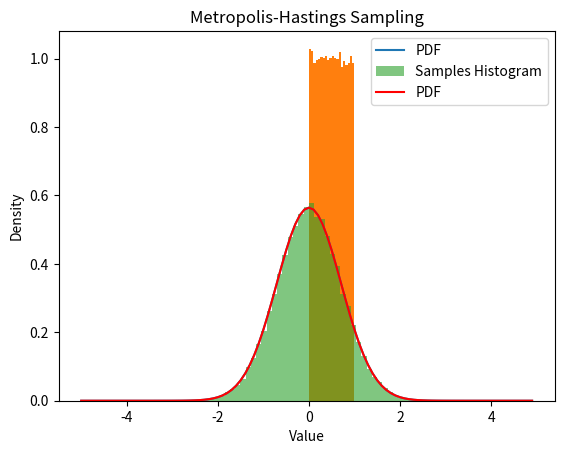

This chart was generated by the following Python code:
import numpy as np 
import matplotlib.pyplot as plt

#plot pdf
r = np.arange(-5, 5, 0.1)

def pdf(r):
    return np.exp(- r ** 2) / np.sqrt(np.pi)

plt.plot(r, pdf(r), label='PDF')
plt.show()

#generate random numbers
seed = 7

def lcg_random(seed, n): #generate n random numbers using LCG
    random_numbers = []
    x = seed
    for _ in range(n):
        x = (16807 * x) % 2_147_483_647
        random_numbers.append(x / 2_147_483_647)
    return np.array(random_numbers)

random_numbers = lcg_random(seed, 100000)
#plot histogram of random numbers
plt.hist(random_numbers, bins=20, density=True)
plt.title('Histogram of LCG Random Numbers')
plt.xlabel('Value')
plt.ylabel('Density')
plt.show()

# Metropolis-Hastings algorithm
def metropolis_hastings(step_size, pdf, iterations):

    # Pre-generate all uniforms we'll need
    # 2 per step (one for proposal, one for accept), plus one for initial x
    u = lcg_random(seed, iterations * 2 + 1)

    x = np.zeros(iterations)
    # start near 0 instead of at extreme
    x[0] = (u[0] - 0.5) * 2   # initial point in [-1, 1]

    for i in range(1, iterations):
        x_current = x[i-1]

        # proposal step: symmetric uniform in [-step_size, step_size]
        u_step   = u[2*i - 1]
        u_accept = u[2*i]

        x_proposed = x_current + step_size * (2*u_step - 1)

        # Metropolis acceptance ratio
        alpha = min(1.0, pdf(x_proposed) / pdf(x_current))

        if u_accept < alpha:
            x[i] = x_proposed
        else:
            x[i] = x_current

    return x


samples = metropolis_hastings(0.5, pdf, 100000)

#plot histogram of samples
plt.hist(samples, bins=50, density=True, alpha=0.6, label='Samples Histogram')
#plot pdf  
r = np.arange(-5, 5, 0.1)
plt.plot(r, pdf(r), label='PDF', color='red')
plt.title('Metropolis-Hastings Sampling')
plt.xlabel('Value')
plt.ylabel('Density')
plt.legend()
plt.show()

#compute energy expectation value
energy = 0
for i in range(100000):
    energy += 1/100000 * 1 / 2 * (1 - samples[i] ** 2 + np.exp(- samples[i] ** 2))

print("Estimated Energy Expectation Value:", energy)

